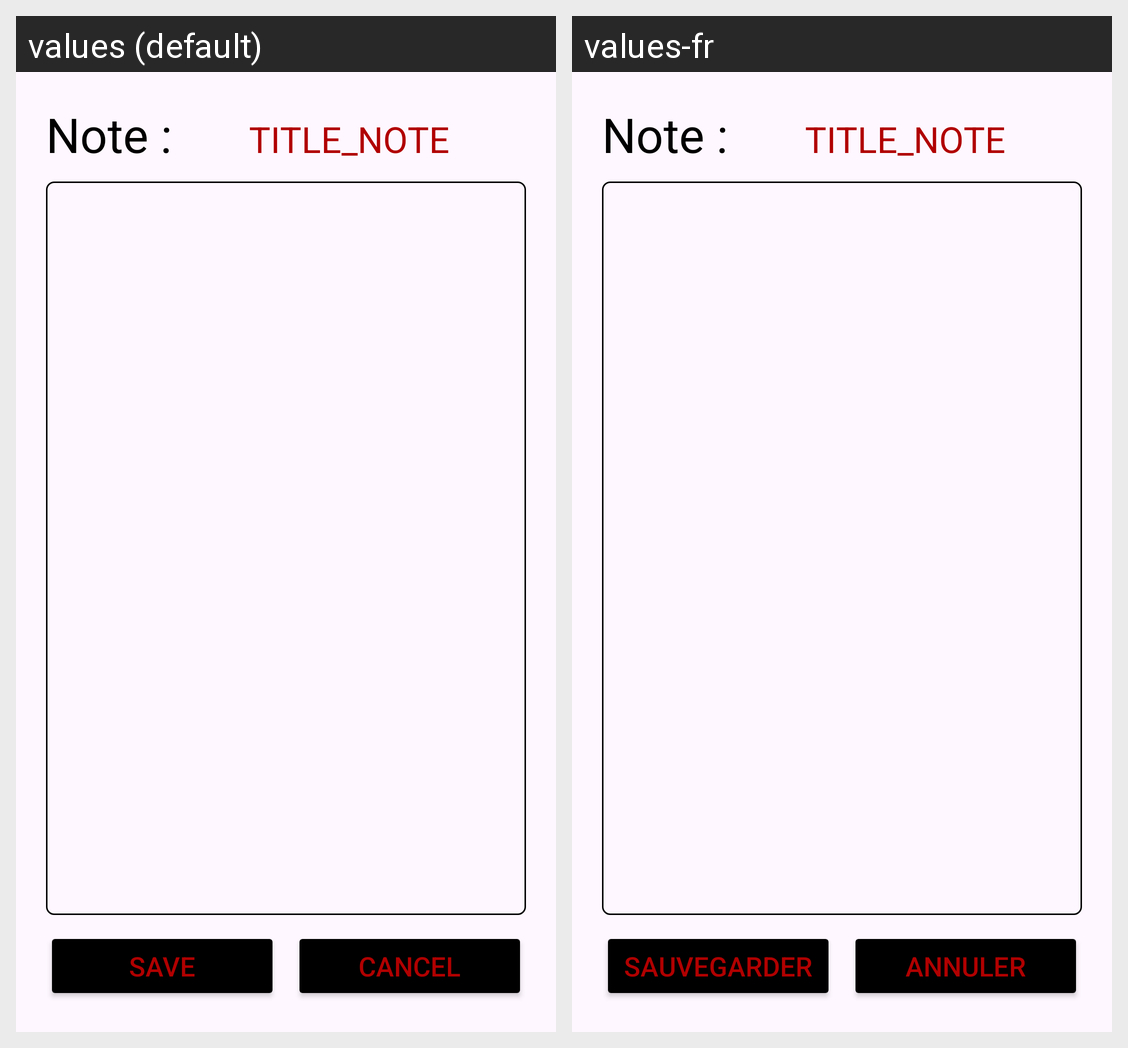

For this localized Android screen grid, give each drawn string resource with its value in every locale shown.
Android screen res/layout/activity_note.xml rendered under 2 locales, left to right: values (default), values-fr. Device: Nexus 5 (rendered at 1080×1920; each locale shown at half size, 540×960, under a caption strip naming it); theme Theme.NoteApp.
Strings drawn on this screen, with the default value and each locale's value (text and hints the layout hard-codes, and strings that could not be matched under every locale, appear in the picture but are not listed):

title_note
  values: Note :
  values-fr: Note :  [not translated; the default value is used]

title_note_default
  values: TITLE_NOTE
  values-fr: TITLE_NOTE  [not translated; the default value is used]

btn_note_save
  values: Save
  values-fr: Sauvegarder

btn_note_cancel
  values: Cancel
  values-fr: Annuler
